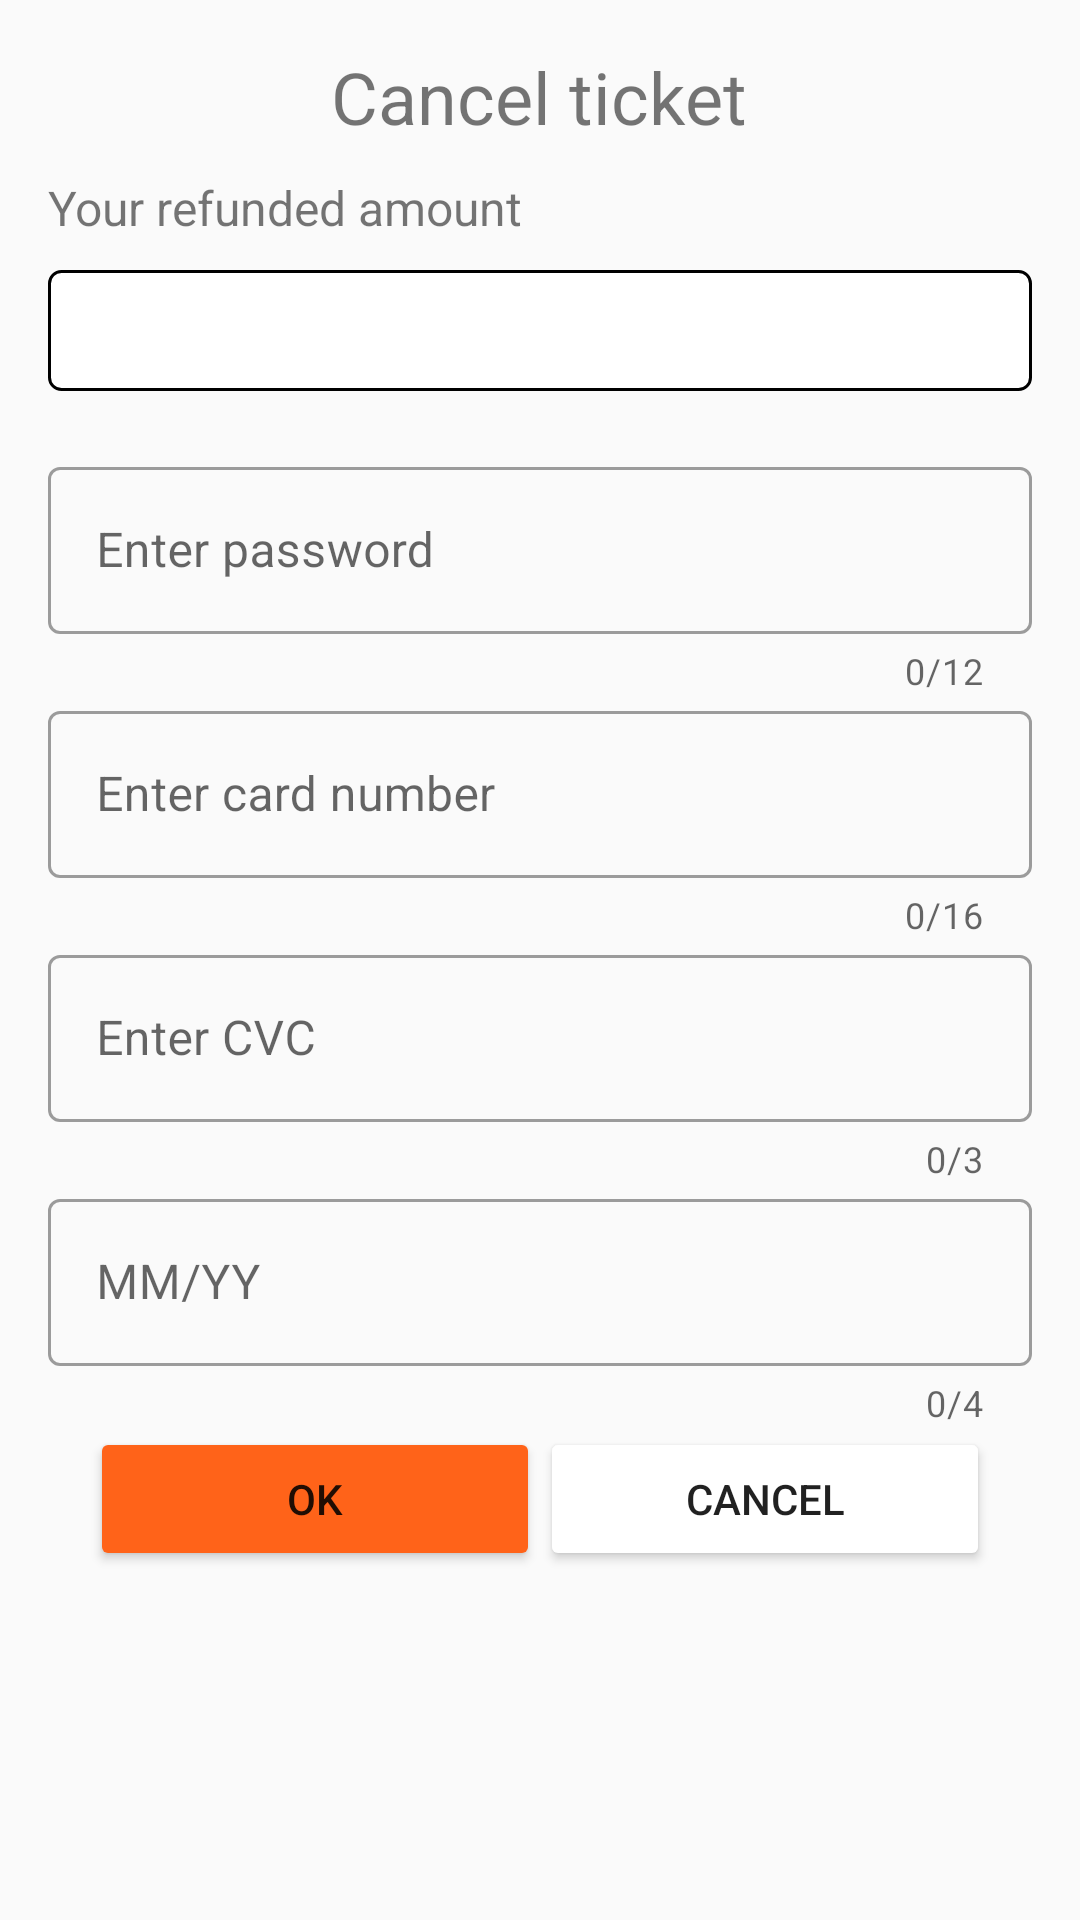

The Android layout XML behind this screen, and the referenced resources:
<!-- AndroidManifest.xml: application theme Theme.FinalTermAndroid -->
<!-- res/layout/dialog_ticket_cancel.xml -->
<LinearLayout xmlns:android="http://schemas.android.com/apk/res/android"
    android:layout_height="wrap_content"
    android:orientation="vertical"
    android:padding="16dp"
    android:layout_width="match_parent"
    android:layout_centerInParent="true"
    xmlns:app="http://schemas.android.com/apk/res-auto"
    >
    <TextView
        android:layout_gravity="center"
        android:layout_width="wrap_content"
        android:layout_height="wrap_content"
        android:text="Cancel ticket"
        android:textSize="24dp"
        android:layout_marginBottom="10dp"
        />
    <TextView
        android:layout_width="wrap_content"
        android:layout_height="wrap_content"
        android:text="Your refunded amount"
        android:textSize="16dp"
        android:layout_marginBottom="10dp"
        />
    <EditText
        android:id="@+id/edtRefundedAmount"
        android:textAlignment="center"
        android:layout_width="match_parent"
        android:layout_height="wrap_content"
        android:background="@drawable/bordered_edittext_bg"
        android:padding="8dp"
        android:layout_marginBottom="10dp"/>
    <com.google.android.material.textfield.TextInputLayout
        android:layout_marginTop="10dp"
        android:id="@+id/passwordInputLayout"
        style="@style/Widget.MaterialComponents.TextInputLayout.OutlinedBox"
        android:layout_width="match_parent"
        android:layout_height="wrap_content"
        app:counterEnabled="true"
        app:counterMaxLength="12"
        app:endIconDrawable="@drawable/ic_show_password"
        app:endIconMode="custom"
        app:startIconDrawable="@drawable/ic_lock">
        <com.google.android.material.textfield.TextInputEditText
            android:id="@+id/edtPassword"
            android:layout_width="match_parent"
            android:layout_height="wrap_content"
            android:hint="Enter password" />
    </com.google.android.material.textfield.TextInputLayout>
    <com.google.android.material.textfield.TextInputLayout
        android:id="@+id/cardNumberInputLayout"
        style="@style/Widget.MaterialComponents.TextInputLayout.OutlinedBox"
        android:layout_width="match_parent"
        android:layout_height="wrap_content"
        app:counterEnabled="true"
        app:counterMaxLength="16"
        app:endIconDrawable="@drawable/ic_show_password"
        app:endIconMode="custom"
        app:startIconDrawable="@drawable/ic_lock">
        <com.google.android.material.textfield.TextInputEditText
            android:id="@+id/edtCardNumber"
            android:layout_width="match_parent"
            android:layout_height="wrap_content"
            android:hint="Enter card number" />
    </com.google.android.material.textfield.TextInputLayout>
    <com.google.android.material.textfield.TextInputLayout
        android:id="@+id/CVCInputLayout"
        style="@style/Widget.MaterialComponents.TextInputLayout.OutlinedBox"
        android:layout_width="match_parent"
        android:layout_height="wrap_content"
        app:counterEnabled="true"
        app:counterMaxLength="3"
        app:endIconDrawable="@drawable/ic_show_password"
        app:endIconMode="custom"
        app:startIconDrawable="@drawable/ic_lock">
        <com.google.android.material.textfield.TextInputEditText
            android:id="@+id/edtCVC"
            android:layout_width="match_parent"
            android:layout_height="wrap_content"
            android:hint="Enter CVC" />
    </com.google.android.material.textfield.TextInputLayout>
    <com.google.android.material.textfield.TextInputLayout
        android:id="@+id/MMYYInputLayout"
        style="@style/Widget.MaterialComponents.TextInputLayout.OutlinedBox"
        android:layout_width="match_parent"
        android:layout_height="wrap_content"
        app:counterEnabled="true"
        app:counterMaxLength="4"
        app:endIconDrawable="@drawable/ic_show_password"
        app:endIconMode="custom"
        app:startIconDrawable="@drawable/ic_lock">
        <com.google.android.material.textfield.TextInputEditText
            android:id="@+id/edtMMYY"
            android:layout_width="match_parent"
            android:layout_height="wrap_content"
            android:hint="MM/YY" />
    </com.google.android.material.textfield.TextInputLayout>
    <LinearLayout
        android:layout_width="match_parent"
        android:layout_height="wrap_content"
        android:orientation="horizontal"
        android:gravity="center"
        >
        <Button
            android:id="@+id/okButton"
            android:layout_width="150dp"
            android:layout_height="wrap_content"
            android:backgroundTint="@color/orange"
            android:gravity="center"
            android:text="OK" />
        <Button
            android:layout_width="150dp"
            android:id="@+id/cancelButton"
            android:layout_height="wrap_content"
            android:backgroundTint="@color/white"
            android:gravity="center"
            android:text="Cancel" />
    </LinearLayout>

</LinearLayout>
<!-- resources referenced by this layout -->
<resources>
  <color name="orange">#FF6319</color>
  <color name="white">#FFFFFFFF</color>
  <!-- drawable bordered_edittext_bg (drawable) -->
  <shape xmlns:android="http://schemas.android.com/apk/res/android">
      <solid android:color="#ffffff" /> 
      <stroke
          android:width="1dp"
          android:color="#000000" />
      <corners android:radius="4dp" />
  </shape>
  <style name="Theme.FinalTermAndroid" parent="Theme.MaterialComponents.DayNight.NoActionBar.Bridge">
          
          <item name="colorPrimary">@color/orange</item>
          <item name="colorPrimaryVariant">@color/orange</item>
          <item name="colorOnPrimary">@color/white</item>
          <item name="colorOnSecondary">@color/black</item>
          
          <item name="android:statusBarColor">?attr/colorPrimaryVariant</item>
          
      </style>
  <color name="black">#FF000000</color>
</resources>
